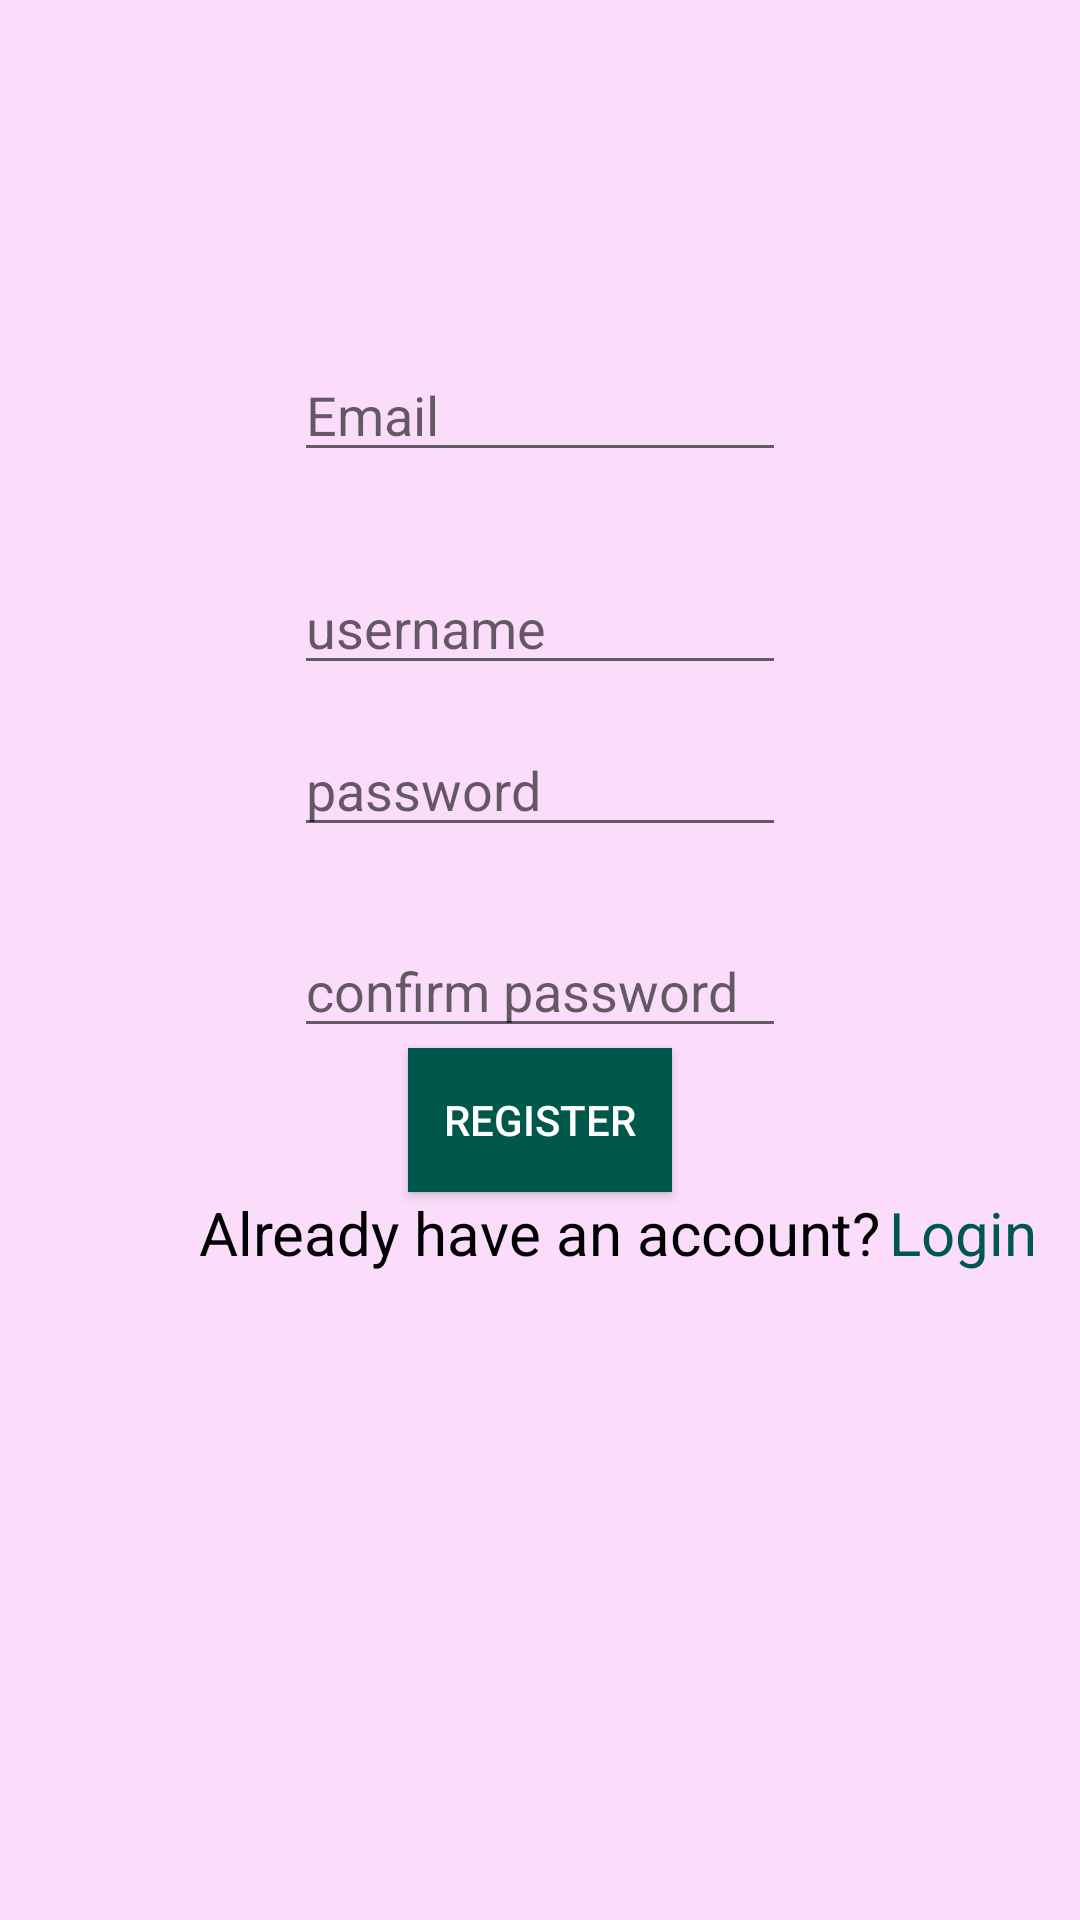

Android layout source for this screen:
<!-- AndroidManifest.xml: application theme AppTheme -->
<!-- res/layout/activity_farmer_login.xml -->
<?xml version="1.0" encoding="utf-8"?>
<RelativeLayout xmlns:android="http://schemas.android.com/apk/res/android"
    xmlns:app="http://schemas.android.com/apk/res-auto"
    xmlns:tools="http://schemas.android.com/tools"
    android:layout_width="match_parent"
    android:id="@+id/relative"
    android:layout_height="match_parent"
    tools:context=".MyActivities.FarmerLogin"
    android:background="#2f2f"
    >


    <EditText
        android:id="@+id/email"
        android:layout_width="wrap_content"
        android:layout_height="wrap_content"
        android:layout_alignParentTop="true"
        android:layout_marginStart="98dp"
        android:layout_marginLeft="98dp"
        android:layout_marginTop="116dp"
        android:layout_marginEnd="98dp"
        android:layout_marginRight="98dp"
        android:ems="10"
        android:hint="Email"
        android:inputType="textPersonName"
        app:layout_constraintEnd_toEndOf="parent"
        app:layout_constraintStart_toStartOf="parent"
        app:layout_constraintTop_toTopOf="parent" />

    <EditText
        android:id="@+id/username"
        android:layout_width="wrap_content"
        android:layout_height="wrap_content"
        android:layout_below="@+id/email"
        android:layout_alignParentTop="true"
        android:layout_marginStart="98dp"
        android:layout_marginLeft="98dp"
        android:layout_marginTop="187dp"
        android:layout_marginEnd="98dp"
        android:layout_marginRight="98dp"
        android:ems="10"
        android:hint="username"
        android:inputType="textPersonName"
        app:layout_constraintEnd_toEndOf="parent"
        app:layout_constraintStart_toStartOf="parent"
        app:layout_constraintTop_toTopOf="parent" />

    <EditText
        android:id="@+id/pass"
        android:layout_width="wrap_content"
        android:layout_height="wrap_content"
        android:layout_alignParentTop="true"
        android:layout_marginStart="98dp"
        android:layout_marginLeft="98dp"
        android:layout_marginTop="241dp"
        android:layout_marginEnd="98dp"
        android:layout_marginRight="98dp"
        android:ems="10"
        android:hint="password"
        android:inputType="textPassword"
        app:layout_constraintEnd_toEndOf="parent"
        app:layout_constraintStart_toStartOf="parent"
        app:layout_constraintTop_toBottomOf="@+id/email" />

    <EditText
        android:id="@+id/cpass"
        android:layout_width="wrap_content"
        android:layout_height="wrap_content"
        android:layout_alignParentTop="true"
        android:layout_marginStart="98dp"
        android:layout_marginLeft="98dp"
        android:layout_marginTop="308dp"
        android:layout_marginEnd="98dp"
        android:layout_marginRight="98dp"
        android:ems="10"
        android:hint="confirm password"
        android:inputType="textPassword"
        app:layout_constraintEnd_toEndOf="parent"
        app:layout_constraintStart_toStartOf="parent"
        app:layout_constraintTop_toBottomOf="@+id/pass" />

    <Button
        android:id="@+id/register"
        android:layout_width="wrap_content"
        android:layout_height="wrap_content"
        android:background="@color/colorPrimaryDark"
        android:text="Register"
        android:textColor="#fff"
        android:gravity="center"
        android:layout_centerInParent="true"
        android:layout_below="@+id/cpass"
       />

    <TextView
        android:id="@+id/textView2"
        android:layout_width="wrap_content"
        android:layout_height="wrap_content"
        android:layout_below="@+id/register"
        android:layout_centerInParent="true"
        android:textSize="20sp"
        android:text="Already have an account?"
        android:textColor="@android:color/black"/>

    <TextView
        android:id="@+id/rdlogin"
        android:layout_marginLeft="3dp"
        android:layout_toRightOf="@+id/textView2"
        android:layout_toEndOf="@+id/textView2"
        android:layout_width="wrap_content"
        android:layout_height="wrap_content"
        android:layout_below="@+id/register"
        android:textSize="20sp"
        android:textColor="@color/colorPrimaryDark"
        android:onClick="rdlogin"
        android:text="Login" />

</RelativeLayout>
<!-- resources referenced by this layout -->
<resources>
  <color name="colorPrimaryDark">#00574B</color>
  <style name="AppTheme" parent="Theme.AppCompat.Light.DarkActionBar">
          
          <item name="colorPrimary">@color/colorPrimary</item>
          <item name="colorPrimaryDark">@color/colorPrimaryDark</item>
          <item name="colorAccent">@color/colorAccent</item>
  
      </style>
  <color name="colorPrimary">#146963</color>
  <color name="colorAccent">#EBECF7</color>
</resources>
